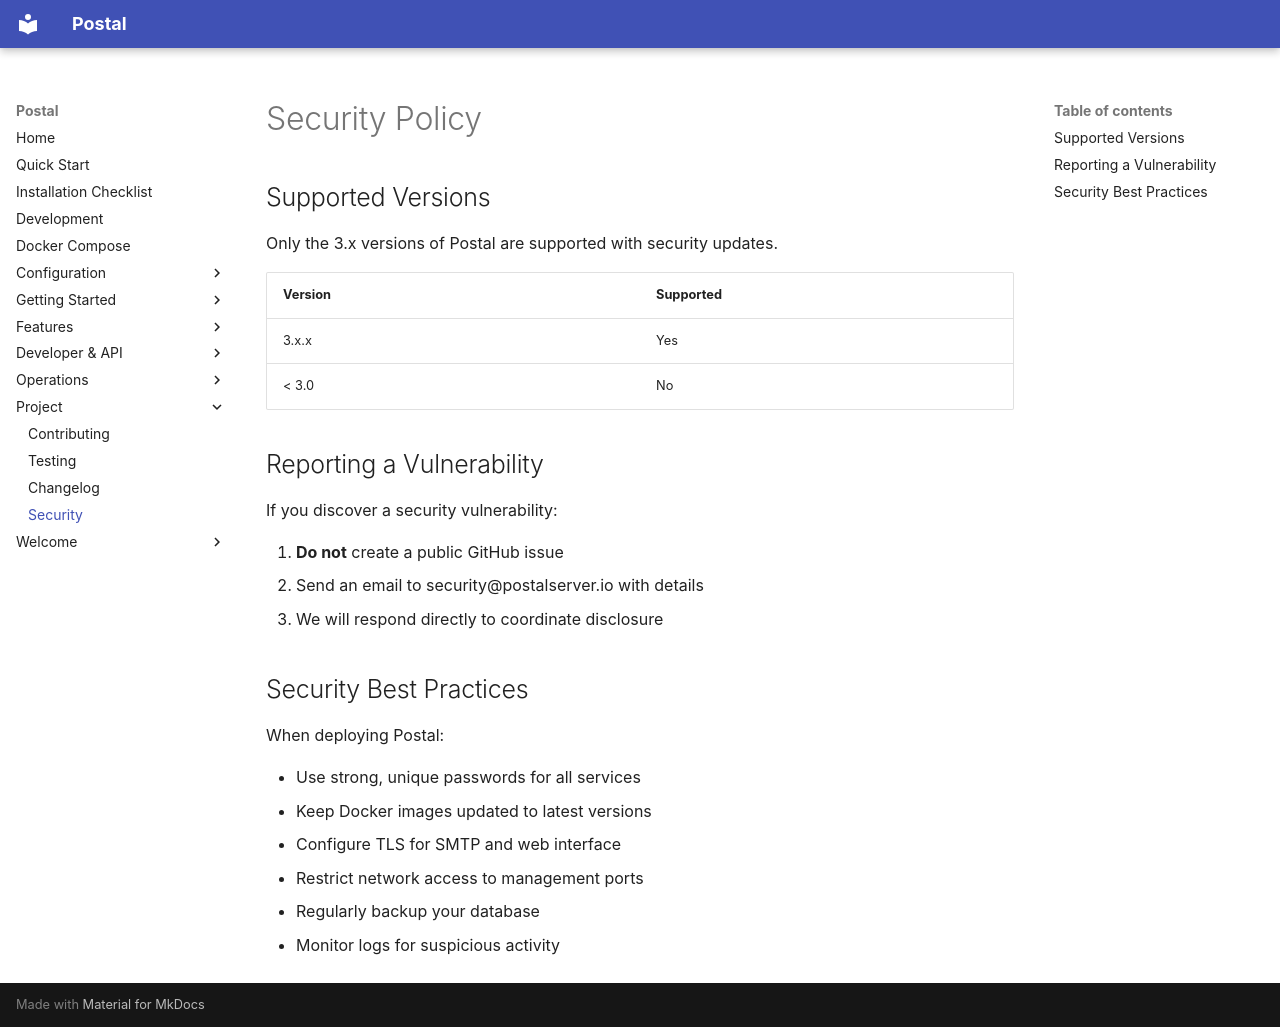

repository: relationsoftware/postal · page: security/index.html · generator: mkdocs

# Security Policy

## Supported Versions

Only the 3.x versions of Postal are supported with security updates.

| Version | Supported |
|---------|-----------|
| 3.x.x | Yes |
| < 3.0 | No |

## Reporting a Vulnerability

If you discover a security vulnerability:

1. **Do not** create a public GitHub issue
2. Send an email to security@postalserver.io with details
3. We will respond directly to coordinate disclosure

## Security Best Practices

When deploying Postal:

- Use strong, unique passwords for all services
- Keep Docker images updated to latest versions
- Configure TLS for SMTP and web interface
- Restrict network access to management ports
- Regularly backup your database
- Monitor logs for suspicious activity
